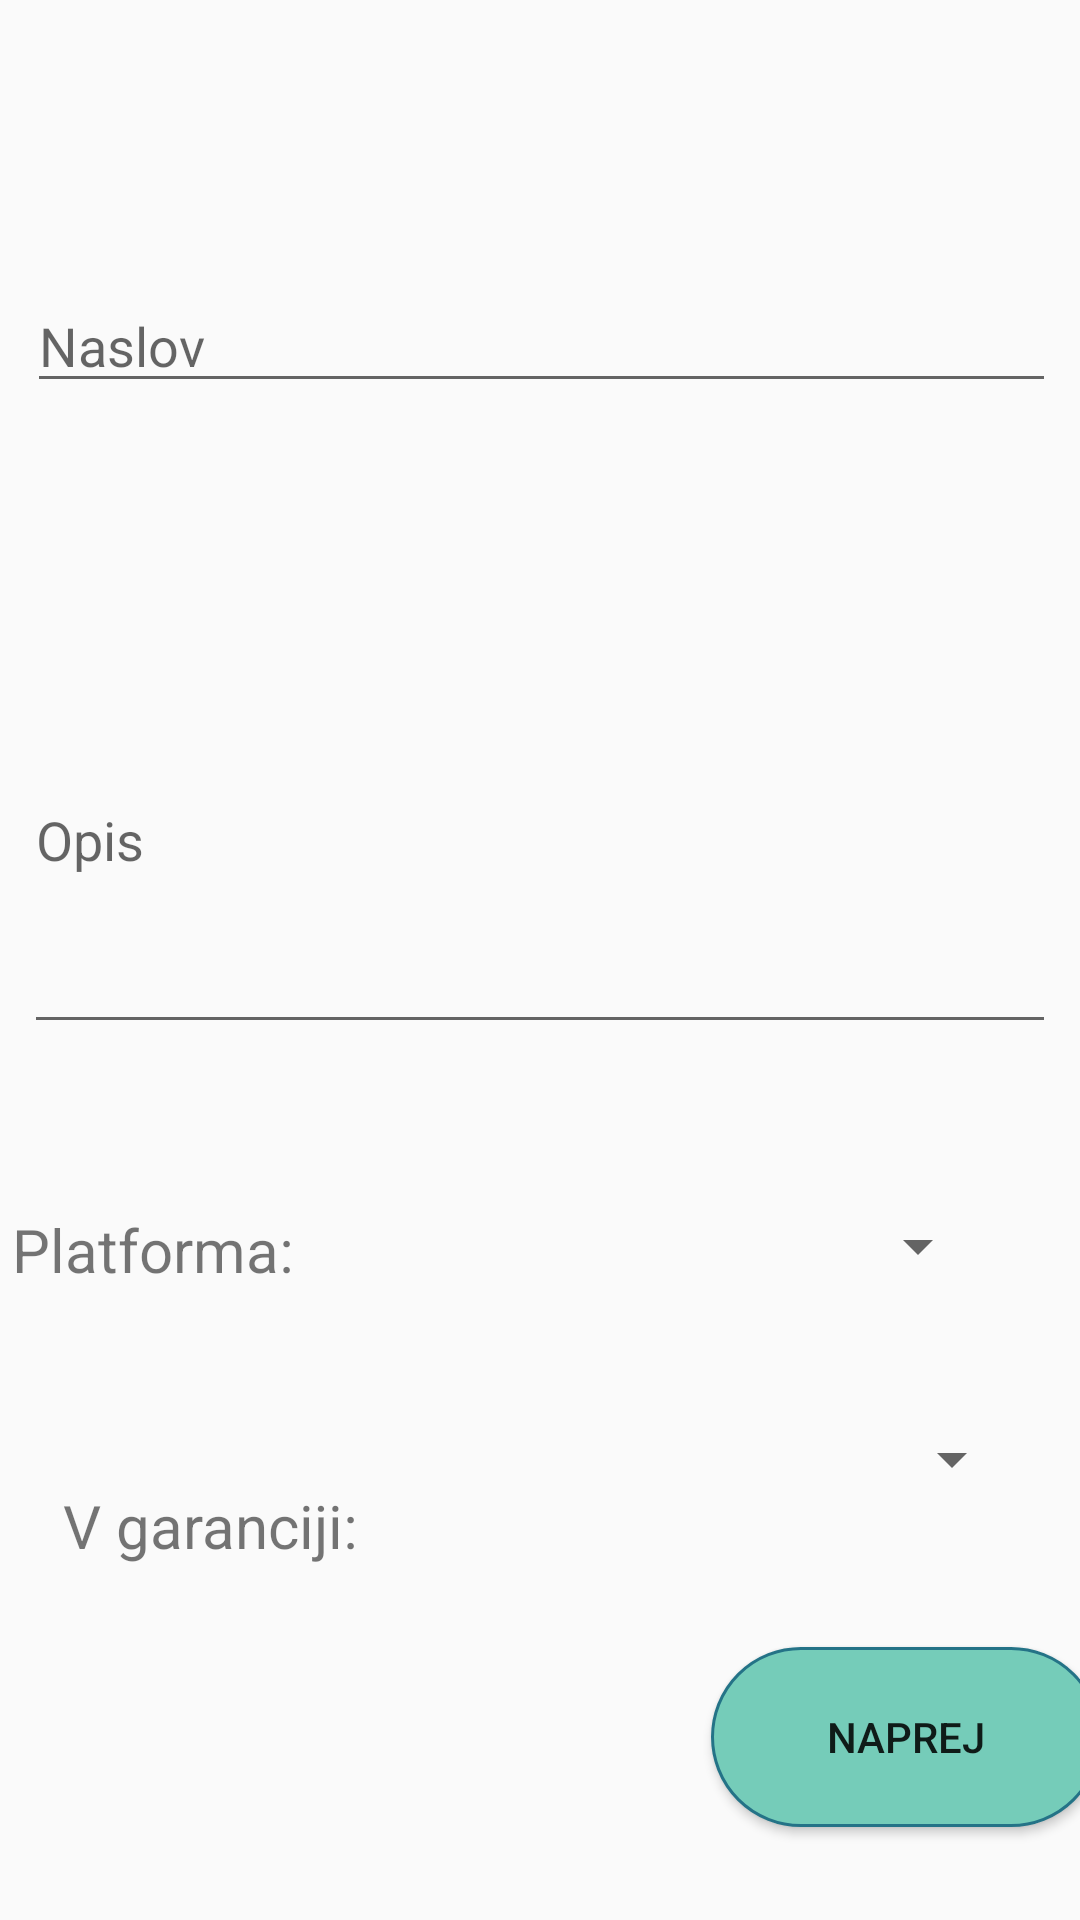

Layout XML and referenced resources for this Android screen:
<!-- AndroidManifest.xml: application theme AppTheme -->
<!-- res/layout/fragment_device.xml -->
<?xml version="1.0" encoding="utf-8"?>
<android.support.constraint.ConstraintLayout
    xmlns:android="http://schemas.android.com/apk/res/android"
    xmlns:app="http://schemas.android.com/apk/res-auto"
    xmlns:tools="http://schemas.android.com/tools"
    android:layout_width="match_parent"
    android:layout_height="match_parent">

    <EditText
        android:id="@+id/et_title"
        android:layout_width="343dp"
        android:layout_height="wrap_content"
        android:layout_marginStart="21dp"
        android:layout_marginTop="32dp"
        android:layout_marginEnd="20dp"
        android:layout_marginBottom="14dp"
        android:ems="10"
        android:hint="Naslov"
        android:inputType="textMultiLine"
        android:maxLength="44"
        app:layout_constraintBottom_toTopOf="@+id/et_description"
        app:layout_constraintEnd_toEndOf="parent"
        app:layout_constraintStart_toStartOf="parent"
        app:layout_constraintTop_toTopOf="parent" />

    <TextView
        android:id="@+id/tw_warranty"
        android:layout_width="wrap_content"
        android:layout_height="wrap_content"
        android:layout_marginStart="21dp"
        android:layout_marginBottom="118dp"
        android:text="V garanciji:"
        android:textSize="20sp"
        app:layout_constraintBottom_toBottomOf="parent"
        app:layout_constraintStart_toStartOf="parent" />

    <TextView
        android:id="@+id/tw_platforma"
        android:layout_width="124dp"
        android:layout_height="51dp"
        android:layout_marginStart="16dp"
        android:layout_marginEnd="30dp"
        android:layout_marginBottom="41dp"
        android:text="Platforma:"
        android:textSize="20sp"
        app:layout_constraintBottom_toTopOf="@+id/tw_warranty"
        app:layout_constraintEnd_toStartOf="@+id/sp_platform"
        app:layout_constraintStart_toStartOf="parent" />

    <EditText
        android:id="@+id/et_description"
        android:layout_width="344dp"
        android:layout_height="139dp"
        android:layout_marginStart="20dp"
        android:layout_marginEnd="20dp"
        android:layout_marginBottom="41dp"
        android:ems="10"
        android:hint="Opis"
        android:inputType="textMultiLine"
        android:maxLength="245"
        app:layout_constraintBottom_toTopOf="@+id/sp_platform"
        app:layout_constraintEnd_toEndOf="parent"
        app:layout_constraintStart_toStartOf="parent" />

    <Spinner
        android:id="@+id/sp_platform"
        android:layout_width="184dp"
        android:layout_height="53dp"
        android:layout_marginEnd="30dp"
        android:layout_marginBottom="21dp"
        app:layout_constraintBottom_toTopOf="@+id/sp_warranty"
        app:layout_constraintEnd_toEndOf="parent" />

    <Spinner
        android:id="@+id/sp_warranty"
        android:layout_width="180dp"
        android:layout_height="47dp"
        android:layout_marginStart="53dp"
        android:layout_marginEnd="30dp"
        android:layout_marginBottom="39dp"
        app:layout_constraintBottom_toTopOf="@+id/btn_toBasic"
        app:layout_constraintEnd_toEndOf="parent"
        app:layout_constraintStart_toEndOf="@+id/tw_warranty" />

    <Button
        android:id="@+id/btn_toBasic"
        android:layout_width="130dp"
        android:layout_height="wrap_content"
        android:layout_marginStart="270dp"
        android:layout_marginEnd="26dp"
        android:layout_marginBottom="31dp"
        android:text="NAPREJ"
        android:background="@drawable/all_buttons"
        app:layout_constraintBottom_toBottomOf="parent"
        app:layout_constraintEnd_toEndOf="parent"
        app:layout_constraintStart_toStartOf="parent" />

</android.support.constraint.ConstraintLayout>
<!-- resources referenced by this layout -->
<resources>
  <!-- drawable all_buttons (drawable) -->
  <?xml version="1.0" encoding="utf-8"?>
  <shape xmlns:android="http://schemas.android.com/apk/res/android" android:shape="rectangle" >
      <corners
          android:radius="40dp"
          />
      <solid
          android:color="@color/colorAccent"
          />
      <padding
          android:left="0dp"
          android:top="0dp"
          android:right="0dp"
          android:bottom="0dp"
          />
      <size
          android:width="150dp"
          android:height="60dp"
          />
      <stroke
          android:width="1dp"
          android:color="#247387"
          />
  </shape>
  <style name="AppTheme" parent="Theme.AppCompat.Light">
          
          <item name="colorPrimary">@color/colorPrimary</item>
          <item name="colorPrimaryDark">@color/colorPrimaryDark</item>
          <item name="colorAccent">@color/colorAccent</item>
      </style>
  <color name="colorAccent">#75ccb9</color>
  <color name="colorPrimary">#a7ffeb</color>
  <color name="colorPrimaryDark">#75ccb9</color>
</resources>
